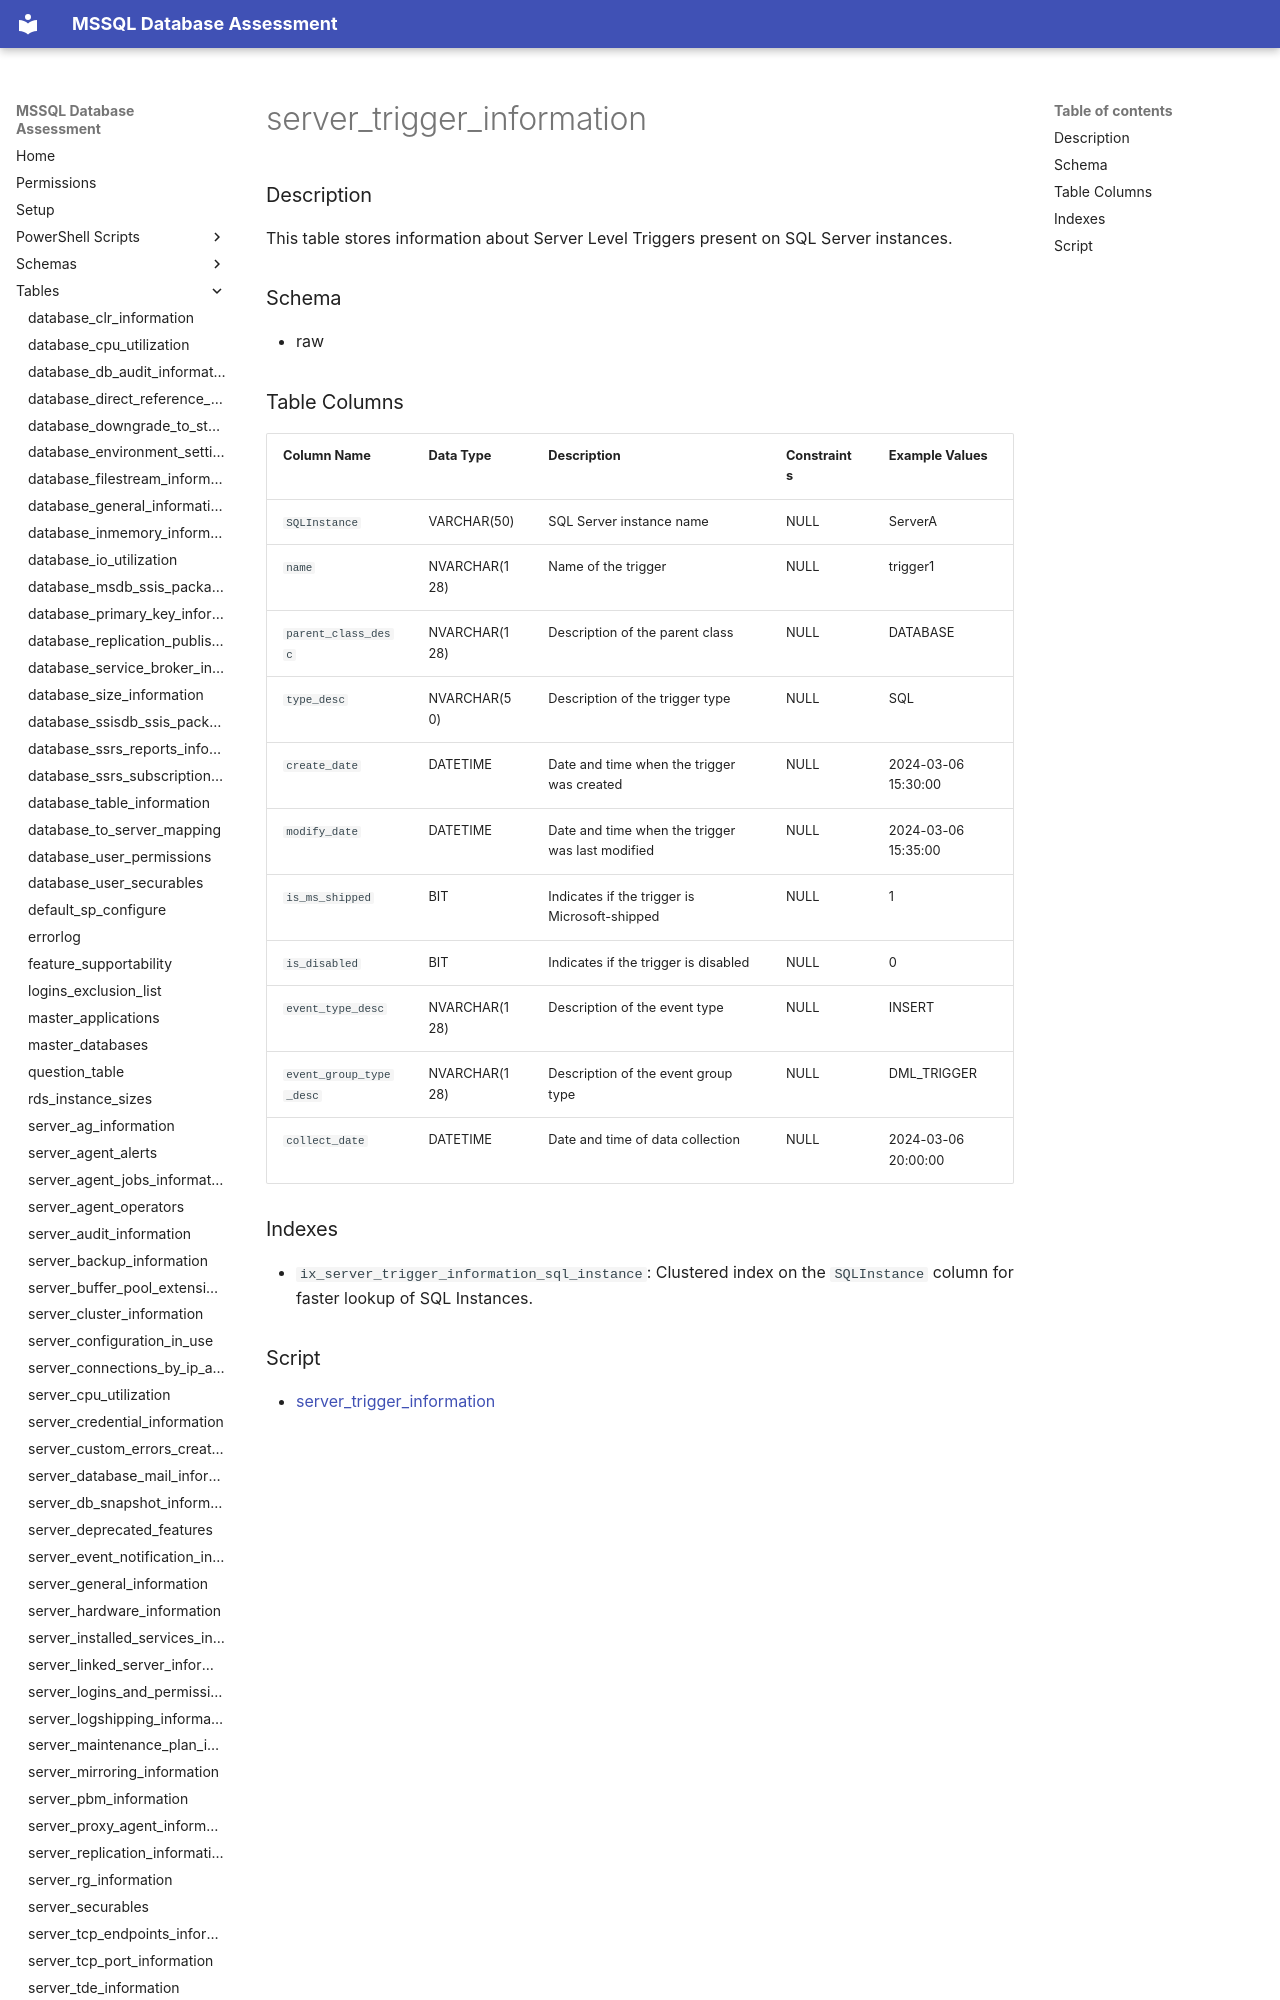

repository: aws-samples/sample-mssql-pre-migration-database-assessment · page: tables/server_trigger_information/index.html · generator: mkdocs

# server_trigger_information

### Description

This table stores information about Server Level Triggers present on SQL Server instances.

### Schema

- raw

### Table Columns

| Column Name             | Data Type   | Description                                    | Constraints         | Example Values   |
|-------------------------|-------------|------------------------------------------------|---------------------|------------------|
| `SQLInstance`           | VARCHAR(50) | SQL Server instance name                       | NULL                | ServerA          |
| `name`                  | NVARCHAR(128) | Name of the trigger                           | NULL                | trigger1         |
| `parent_class_desc`     | NVARCHAR(128) | Description of the parent class               | NULL                | DATABASE         |
| `type_desc`             | NVARCHAR(50)  | Description of the trigger type               | NULL                | SQL              |
| `create_date`           | DATETIME    | Date and time when the trigger was created    | NULL                | 2024-03-06 15:30:00 |
| `modify_date`           | DATETIME    | Date and time when the trigger was last modified | NULL              | 2024-03-06 15:35:00 |
| `is_ms_shipped`         | BIT         | Indicates if the trigger is Microsoft-shipped | NULL                | 1                |
| `is_disabled`           | BIT         | Indicates if the trigger is disabled           | NULL                | 0                |
| `event_type_desc`       | NVARCHAR(128) | Description of the event type                 | NULL                | INSERT           |
| `event_group_type_desc` | NVARCHAR(128) | Description of the event group type            | NULL                | DML_TRIGGER
